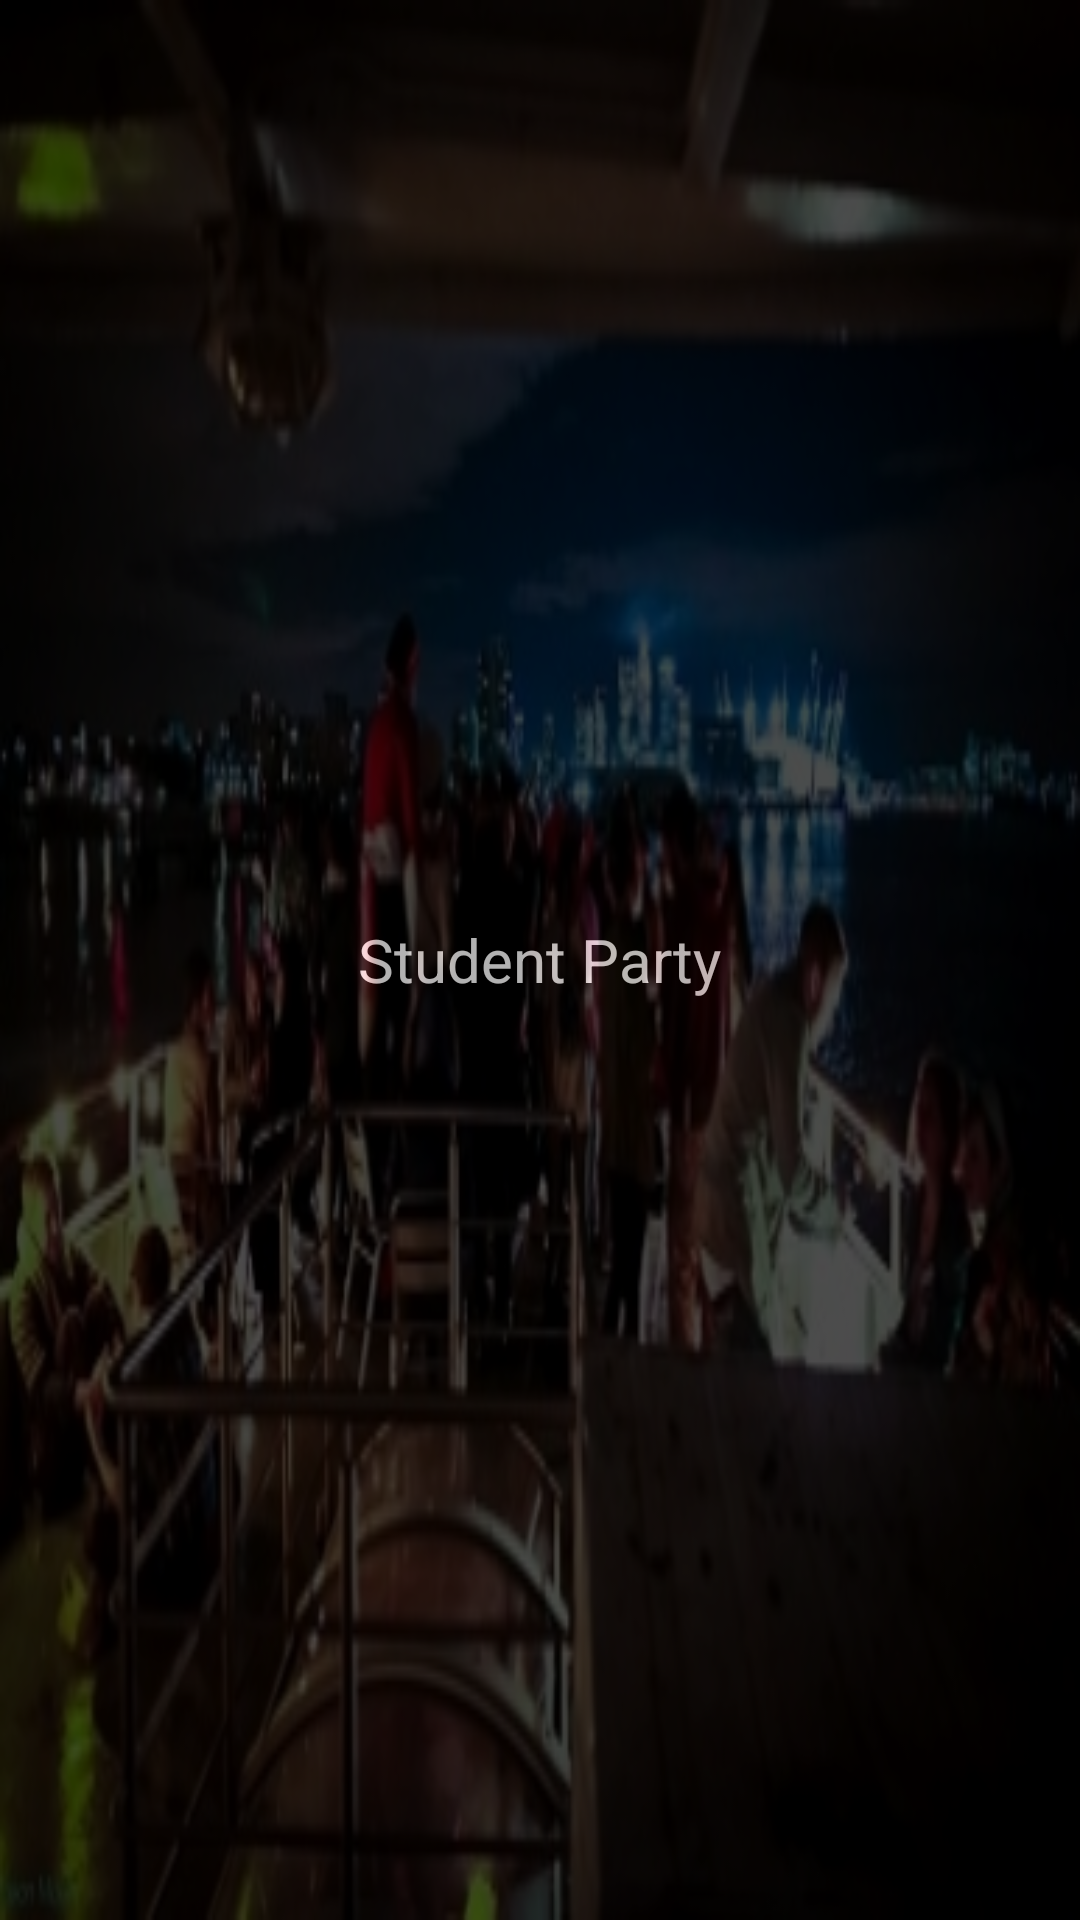

Layout XML and referenced resources for this Android screen:
<!-- AndroidManifest.xml: application theme AppTheme -->
<!-- res/layout/activity_splashscreen.xml -->
<?xml version="1.0" encoding="utf-8"?>
<RelativeLayout xmlns:android="http://schemas.android.com/apk/res/android"
    xmlns:app="http://schemas.android.com/apk/res-auto"
    xmlns:tools="http://schemas.android.com/tools"
    android:layout_width="match_parent"
    android:layout_height="match_parent"
    android:background="@drawable/studentpartytheme"

    tools:context="com.studentparty.activity.Splashscreen">
    <RelativeLayout
        android:layout_width="match_parent"
        android:background="@color/black"
        android:alpha="0.7"
        android:layout_height="match_parent"
        >

    <TextView
        android:layout_width="wrap_content"
        android:layout_height="wrap_content"
        android:layout_centerInParent="true"
        android:textSize="20dp"
        android:text="Student Party"
        android:textColor="@color/white" />
    </RelativeLayout>
</RelativeLayout>
<!-- resources referenced by this layout -->
<resources>
  <color name="black">#000000</color>
  <color name="white">#ffffff</color>
  <!-- drawable studentpartytheme: jpg bitmap (drawable, 73947 bytes) -->
  <style name="AppTheme" parent="Theme.AppCompat.Light.DarkActionBar">
          
          <item name="colorPrimary">@color/colorPrimary</item>
          <item name="colorPrimaryDark">@color/colorPrimaryDark</item>
          <item name="colorAccent">@color/colorAccent</item>
          <item name="windowNoTitle">true</item>
      </style>
  <color name="colorPrimary">#3F51B5</color>
  <color name="colorPrimaryDark">#303F9F</color>
  <color name="colorAccent">#FF4081</color>
</resources>
